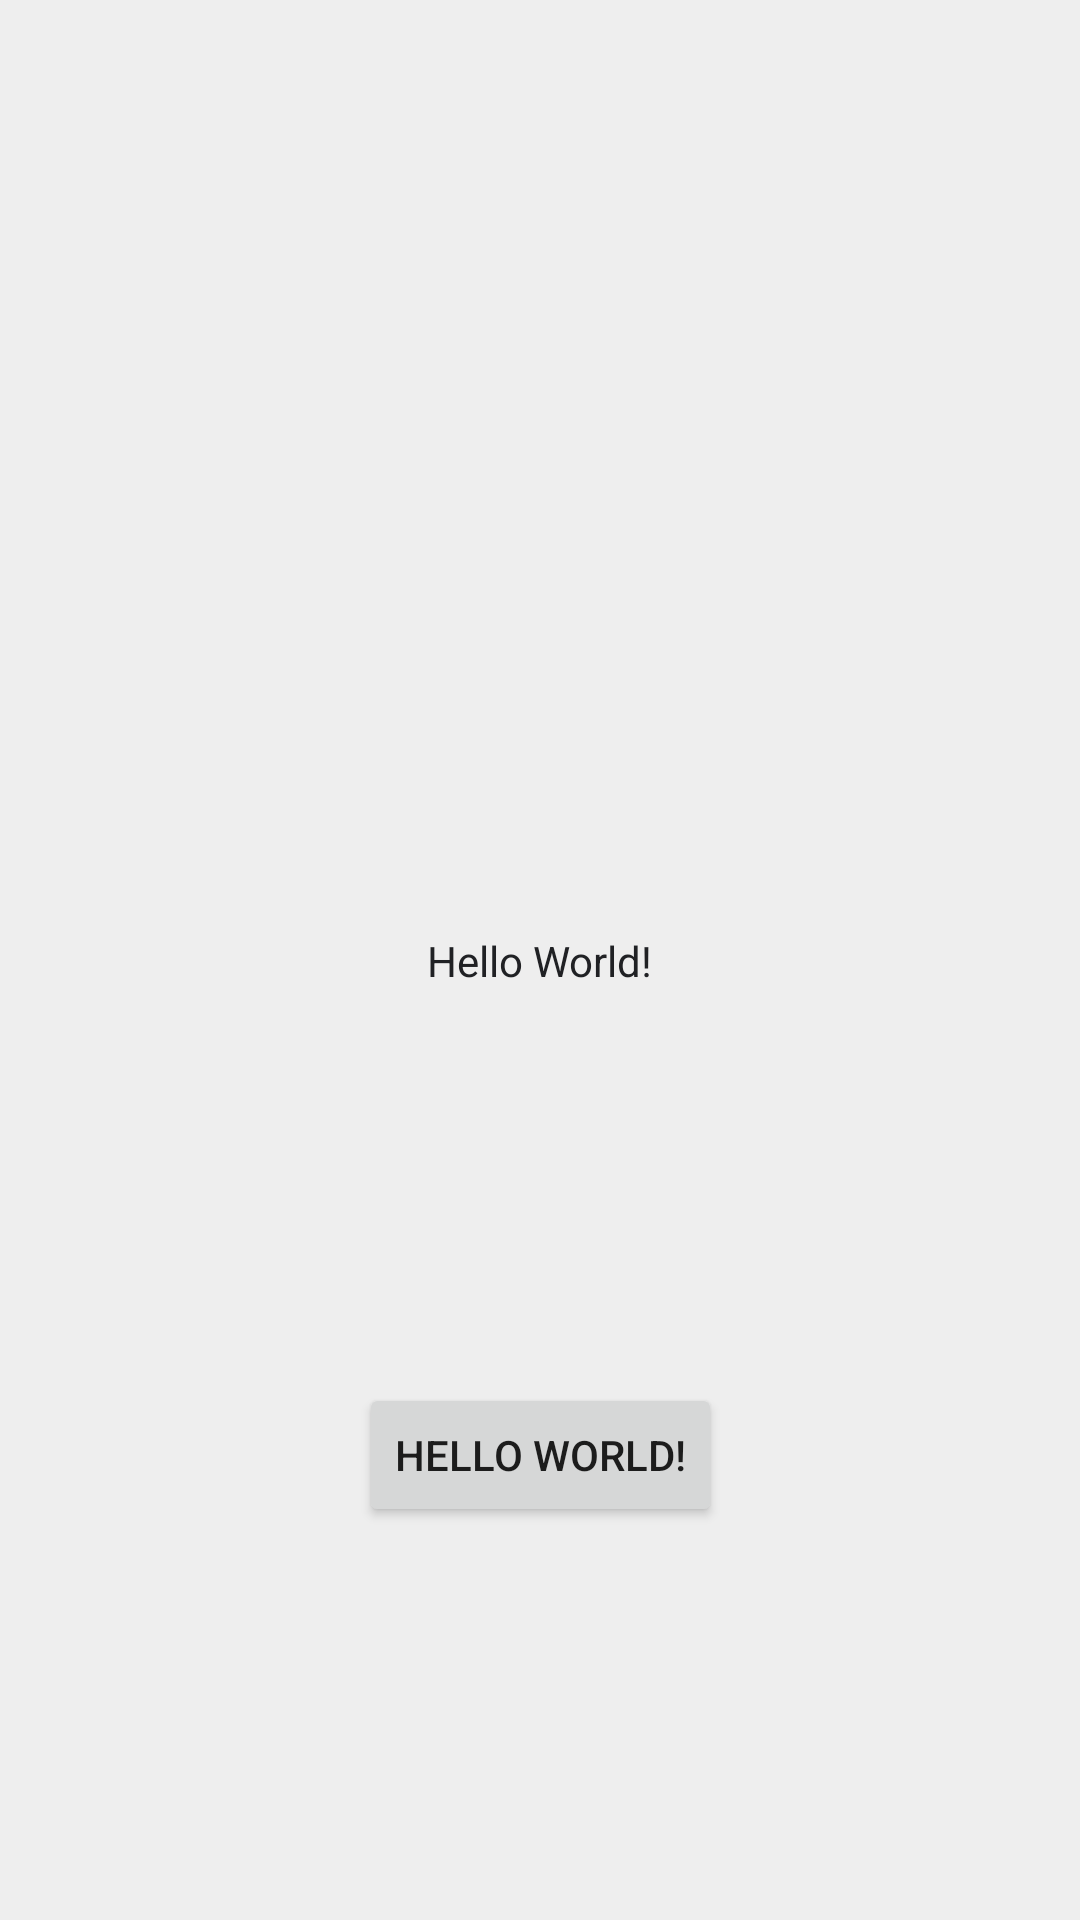

This screen was rendered from an Android layout file. Write that file and the resources it references.
<!-- AndroidManifest.xml: application theme Theme.UpToNews -->
<!-- res/layout/activity_main.xml -->
<?xml version="1.0" encoding="utf-8"?>
<androidx.constraintlayout.widget.ConstraintLayout xmlns:android="http://schemas.android.com/apk/res/android"
    xmlns:app="http://schemas.android.com/apk/res-auto"
    xmlns:tools="http://schemas.android.com/tools"
    android:layout_width="match_parent"
    android:layout_height="match_parent"
    tools:context=".MainActivity">

    <TextView
        android:id="@+id/hello"
        android:layout_width="wrap_content"
        android:layout_height="wrap_content"
        android:text="Hello World!"
        android:textColor="?colorOnPrimary"
        app:layout_constraintBottom_toBottomOf="parent"
        app:layout_constraintLeft_toLeftOf="parent"
        app:layout_constraintRight_toRightOf="parent"
        app:layout_constraintTop_toTopOf="parent" />

    <Button
        android:id="@+id/signout"
        android:layout_width="wrap_content"
        android:layout_height="wrap_content"
        android:text="Hello World!"
        app:layout_constraintBottom_toBottomOf="parent"
        app:layout_constraintLeft_toLeftOf="parent"
        app:layout_constraintRight_toRightOf="parent"
        app:layout_constraintTop_toBottomOf="@id/hello" />

</androidx.constraintlayout.widget.ConstraintLayout>
<!-- resources referenced by this layout -->
<resources>
  <style name="Theme.UpToNews" parent="Theme.MaterialComponents.DayNight.DarkActionBar">
          <item name="colorPrimary">@color/white</item>
          <item name="colorPrimaryVariant">@color/grey</item>
          <item name="colorOnPrimary">@color/black</item>
          <item name="colorOnPrimarySurface">@color/dark_grey</item>
          <item name="colorSecondary">@color/green</item>
          <item name="colorOnError">@color/lightRed</item>
          <item name="android:windowBackground">@color/white</item>
          <item name="android:statusBarColor" tools:targetApi="l">@color/grey</item>
      </style>
  <color name="white">#EEE</color>
  <color name="grey">#C3C5C7</color>
  <color name="black">#202124</color>
  <color name="green">#34A853</color>
</resources>
